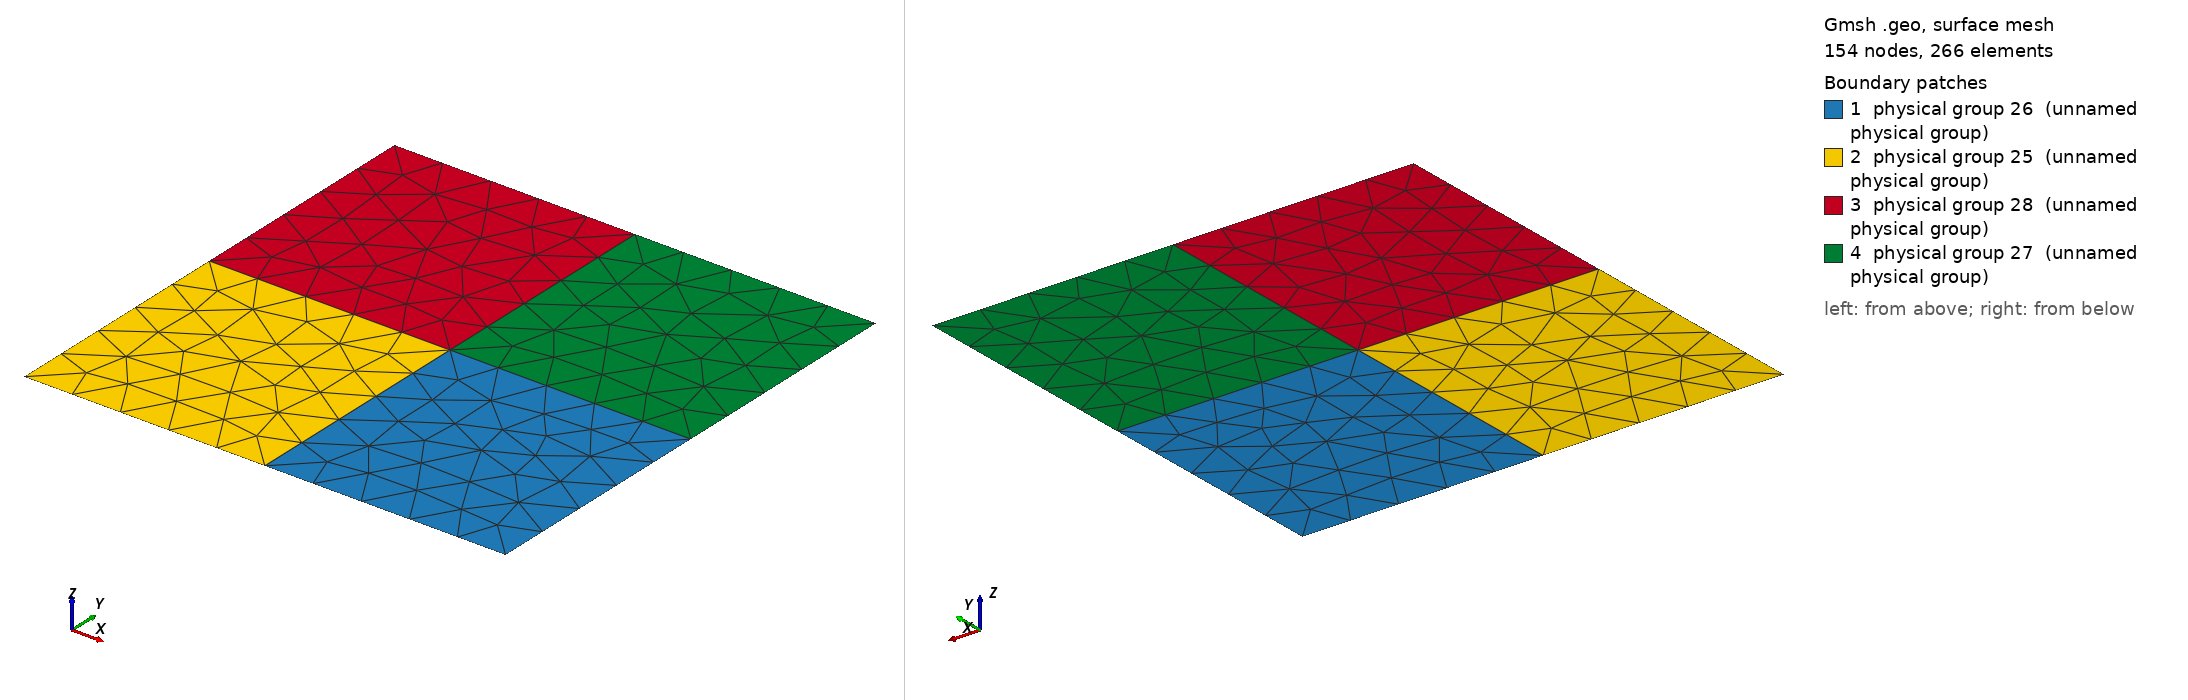

Gmsh geometry script, surface-meshed: 154 nodes, 266 surface elements. Boundary patches (legend numbers): 1 physical group 26 (unnamed physical group), 2 physical group 25 (unnamed physical group), 3 physical group 28 (unnamed physical group), 4 physical group 27 (unnamed physical group). Left view from above one corner, right view from below the opposite corner. Legend entries are the model's physical surfaces. The drawing asked Gmsh for element sizes between 1% and 20% of the model's largest extent; the script's own settings can give other sizes.

=== square-unstructured.geo (drawn) ===
layers=5;
Point(1) = {0, 0, 0, 0.25};
Extrude {0.5, 0, 0} {
  Point{1}; Layers{layers};
}
Extrude {0.5, 0, 0} {
  Point{2}; Layers{layers};
}
Extrude {0, 0.5, 0} {
  Point{3}; Layers{layers};
}
Extrude {0, 0.5, 0} {
  Point{4}; Layers{layers};
}
Extrude {0, 0.5, 0} {
  Point{1}; Layers{layers};
}
Extrude {0, 0.5, 0} {
  Point{6}; Layers{layers};
}
Extrude {0.5, 0, 0} {
  Point{7}; Layers{layers};
}
Extrude {0.5, 0, 0} {
  Point{8}; Layers{layers};
}
Extrude {0.5, 0, 0} {
  Point{6}; Layers{layers};
}
Extrude {0.5, 0, 0} {
  Point{9}; Layers{layers};
}
Extrude {0, 0.5, 0} {
  Point{2}; Layers{layers};
}
Extrude {0, 0.5, 0} {
  Point{9}; Layers{layers};
}
Line Loop(13) = {10, -3, -2, 11};
Plane Surface(14) = {13};
Line Loop(15) = {11, -9, -5, 1};
Plane Surface(16) = {15};
Line Loop(17) = {9, 12, -7, -6};
Plane Surface(18) = {17};
Line Loop(19) = {12, 8, -4, -10};
Plane Surface(20) = {19};
Physical Line(21) = {1, 2};
Physical Line(22) = {3, 4};
Physical Line(23) = {8, 7};
Physical Line(24) = {6, 5};
Physical Surface(25) = {16};
Physical Surface(26) = {14};
Physical Surface(27) = {20};
Physical Surface(28) = {18};
